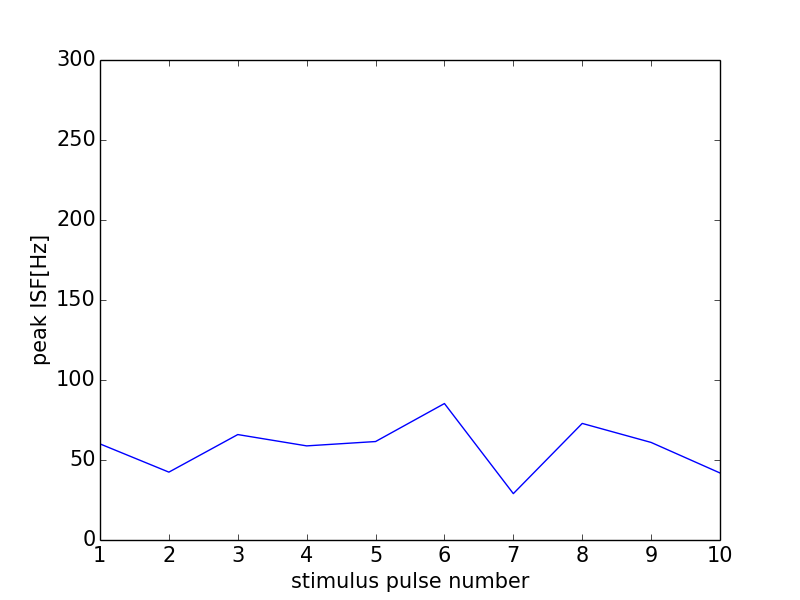

Source data for this figure (header and first rows):
0, 0.0
0, 0
1, 60.06
2, 42.42
3, 65.9
4, 58.82
5, 61.54
6, 85.29
7, 28.99
8, 72.86
9, 60.98
10, 41.88
11, 0
